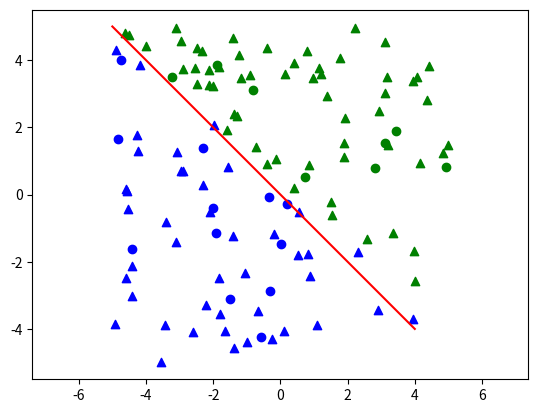

This figure's Python source:
C = 1
threshold = 1e-8  # 确保选择的a2使得损失函数有足够的下降
eps = 1e-30


# 参数顺序：K,b,alpha,y
def getL(K, alpha, y):  # 获取当前损失函数值
    l = 0
    for i in range(len(y)):
        for j in range(len(y)):
            l += 0.5 * alpha[i] * alpha[j] * y[i] * y[j] * K[i][j]
        l -= alpha[i]
    return l


def getGx(K, b, i, alpha, y):  # 获取预测值
    g = b
    for j in range(len(y)):
        g += alpha[j] * y[j] * K[j][i]
    return g


# 不要直接修改alpha，防止不满足目标函数阈值下降条件的情况出现
def getNewAlpha(K, b, i1, i2, alpha, y):
    eta = K[i1][i1] + K[i2][i2] - 2 * K[i1][i2]
    # ************
    # if eta < 1e-20:
    #     eta = 1e-20
    # ************
    a2_new_unc = alpha[i2] + y[i2] * ((getGx(K, b, i1, alpha, y) - y[i1]) - (getGx(K, b, i2, alpha, y) - y[i2])) / eta
    # 剪辑
    if y[i1] == y[i2]:
        L = max(0, alpha[i1] + alpha[i2] - C)
        H = min(C, alpha[i1] + alpha[i2])
    else:
        L = max(0, alpha[i2] - alpha[i1])
        H = min(C, C + alpha[i2] - alpha[i1])
    if a2_new_unc > H:
        a2_new = H
    elif a2_new_unc < L:
        a2_new = L
    else:
        a2_new = a2_new_unc

    a1_new = alpha[i1] + y[i1] * y[i2] * (alpha[i2] - a2_new)
    # a1 = y[i1] * st - a2_new * y[i1] * y[i2]

    E1 = getGx(K, b, i1, alpha, y) - y[i1]
    E2 = getGx(K, b, i2, alpha, y) - y[i2]
    b1_new = -1 * E1 - y[i1] * K[i1][i1] * (a1_new - alpha[i1]) - y[i2] * K[i2][i1] * (a2_new - alpha[i2]) + b
    b2_new = -1 * E2 - y[i1] * K[i1][i2] * (a1_new - alpha[i1]) - y[i2] * K[i2][i2] * (a2_new - alpha[i2]) + b
    if (a1_new > 0 and a1_new < C) and (a2_new and a2_new < C):
        bnew = b1_new
    else:
        bnew = (b1_new + b2_new) / 2
    return (a1_new, a2_new, bnew)


def SMO(K, b, alpha, y):
    flag = True
    while flag == True:
        # flag = false说明找不到可以优化的a1,a2
        flag = False
        preL = getL(K, alpha, y)
        for i1 in range(len(alpha)):
            gxi1 = getGx(K, b, i1, alpha, y)
            if alpha[i1] > 0 and alpha[i1] < C and abs(y[i1] * gxi1 - 1) > eps:
                E1 = gxi1 - y[i1]
                maxDiff = 0  # |使得E1 - E2|最大
                posi2 = 0
                for i2 in range(len(alpha)):
                    if i1 == i2:
                        continue
                    E2 = getGx(K, b, i2, alpha, y) - y[i2]
                    if abs(E1 - E2) > maxDiff:
                        maxDiff = abs(E1 - E2)
                        posi2 = i2

                a1_new, a2_new, b_new = getNewAlpha(K, b, i1, posi2, alpha, y)
                # 更新alpha
                alpha[i1], a1_new = a1_new, alpha[i1]
                alpha[posi2], a2_new = a2_new, alpha[posi2]
                curL = getL(K, alpha, y)

                # 找到解，更新b
                if preL - curL >= threshold:
                    b = b_new
                    flag = True
                    break
                # 没有达到预定条件,那么搜索在0-C内的a2
                # if preL - curL < threshold:
                else:
                    alpha[i1], a1_new = a1_new, alpha[i1]
                    alpha[posi2], a2_new = a2_new, alpha[posi2]
                    for i2 in range(len(alpha)):
                        if i2 == i1 or i2 == posi2:
                            continue
                        if alpha[i2] > 0 and alpha[i2] < C:
                            # i2写成了posi2
                            a1_new, a2_new, b_new = getNewAlpha(K, b, i1, i2, alpha, y)
                            alpha[i1], a1_new = a1_new, alpha[i1]
                            alpha[i2], a2_new = a2_new, alpha[i2]
                            curL = getL(K, alpha, y)
                            # 满足条件则停止
                            if preL - curL >= threshold:
                                b = b_new
                                flag = True
                                break
                            else:
                                alpha[i1], a1_new = a1_new, alpha[i1]
                                alpha[i2], a2_new = a2_new, alpha[i2]
                    if flag:
                        break
                    # 如果还是不满足，就搜索全部的a2
                    else:
                        for i2 in range(len(alpha)):
                            if i2 == i1 or i2 == posi2:
                                continue
                            if abs(alpha[i2] - 0) <= eps or abs(alpha[i2] - C) <= eps:
                                a1_new, a2_new, b_new = getNewAlpha(K, b, i1, i2, alpha, y)
                                alpha[i1], a1_new = a1_new, alpha[i1]
                                alpha[i2], a2_new = a2_new, alpha[i2]
                                curL = getL(K, alpha, y)

                                if preL - curL >= threshold:
                                    b = b_new
                                    flag = True
                                    break
                                else:
                                    alpha[i1], a1_new = a1_new, alpha[i1]
                                    alpha[i2], a2_new = a2_new, alpha[i2]
            if flag:
                break

        if flag == False:
            for i1 in range(len(alpha)):
                gxi1 = getGx(K, b, i1, alpha, y)
                if ((alpha[i1] - 0) <= eps and y[i1] * gxi1 < 1) or ((alpha[i1] - C) < eps and y[i1] * gxi1 > 1):
                    E1 = gxi1 - y[i1]
                    maxDiff = 0  # |使得E1 - E2|最大
                    posi2 = 0
                    for i2 in range(len(alpha)):
                        if i2 == i1:
                            continue
                        E2 = getGx(K, b, i2, alpha, y) - y[i2]
                        if abs(E1 - E2) > maxDiff:
                            maxDiff = abs(E1 - E2)
                            posi2 = i2

                    a1_new, a2_new, b_new = getNewAlpha(K, b, i1, posi2, alpha, y)
                    # 更新alpha
                    alpha[i1], a1_new = a1_new, alpha[i1]
                    alpha[posi2], a2_new = a2_new, alpha[posi2]
                    curL = getL(K, alpha, y)

                    if preL - curL >= threshold:
                        b = b_new
                        flag = True
                        break

                    # 没有达到预定条件,那么搜索在0-C内的a2
                    # if preL - curL < threshold:
                    else:
                        alpha[i1], a1_new = a1_new, alpha[i1]
                        alpha[posi2], a2_new = a2_new, alpha[posi2]

                        for i2 in range(len(alpha)):
                            if i2 == i1 or i2 == posi2:
                                continue
                            if alpha[i2] > 0 and alpha[i2] < C:
                                a1_new, a2_new, b_new = getNewAlpha(K, b, i1, i2, alpha, y)
                                alpha[i1], a1_new = a1_new, alpha[i1]
                                alpha[i2], a2_new = a2_new, alpha[i2]
                                curL = getL(K, alpha, y)
                                # 满足条件则停止
                                if preL - curL >= threshold:
                                    b = b_new
                                    flag = True
                                    break
                                else:
                                    alpha[i1], a1_new = a1_new, alpha[i1]
                                    alpha[i2], a2_new = a2_new, alpha[i2]
                        if flag:
                            break
                        # 如果还是不满足，就搜索全部的a2
                        else:
                            for i2 in range(len(alpha)):
                                if i2 == i1 or i2 == posi2:
                                    continue
                                if (alpha[i2] - 0) <= eps or (alpha[i2] - C) <= eps:
                                    a1_new, a2_new, b_new = getNewAlpha(K, b, i1, i2, alpha, y)
                                    alpha[i1], a1_new = a1_new, alpha[i1]
                                    alpha[i2], a2_new = a2_new, alpha[i2]
                                    curL = getL(K, alpha, y)

                                    if preL - curL >= threshold:
                                        b = b_new
                                        flag = True
                                        break
                                    else:
                                        alpha[i1], a1_new = a1_new, alpha[i1]
                                        alpha[i2], a2_new = a2_new, alpha[i2]
                if flag:
                    break

    return alpha, b


def getK(X, f):
    K = [0] * len(X)
    for i in range(len(K)):
        K[i] = [0] * len(X)
    # print(len(K))
    # print(len(K[0]))
    for i in range(len(X)):
        for j in range(len(X)):
            for k in range(len(X[i])):
                K[i][j] += f(X[i][k]) * f(X[j][k])
    return K


# X = [[3,3],[4,3],[1,1]]
# y = [1,1,-1]
# K = getK(X,lambda x:x)
# alpha = [0,0,0]
# b = 0
# alpha,b = SMO(K,b,alpha,y)
# print(alpha,b)

import random
import numpy as np
import matplotlib.pyplot as plt


def kernelF(x, xi, f):
    Kx_xi = 0
    for i in range(len(x)):
        Kx_xi += f(x[i]) * f(xi[i])
    return Kx_xi


#定义椭圆x^2 + 4y^2 = 4
# 圆圈是训练集数据，三角形是测试集数据，用颜色标记正负例
# theta = np.arange(0, 2.1 * np.pi ,0.1 * np.pi)
# plt.plot(2 * np.cos(theta),np.sin(theta),c='red')
#
# X = [[random.uniform(-2.5,2.5),random.uniform(-1.5,1.5)] for _ in range(50)]
# y = [0] * len(X)
# for i in range(len(X)):
#     if X[i][0] ** 2 + 4 * X[i][1] ** 2 <= 4:
#         y[i] = 1
#         plt.scatter(X[i][0],X[i][1],c='blue',marker='o')
#     else:
#         y[i] = -1
#         plt.scatter(X[i][0], X[i][1], c='green',marker='o')
#
# K = getK(X,lambda x:x ** 2)
# b = 0
# alpha = [0] * len(X)
# alpha,b = SMO(K,b,alpha,y)
#
# for i in range(50):
#     xi = [random.uniform(-2.5,2.5),random.uniform(-1.5,1.5)]
#     pred = b
#     for idx in range(len(alpha)):
#         pred += alpha[idx] * y[idx] * kernelF(xi,X[idx],lambda x:x ** 2)
#     if pred >= 0:
#         plt.scatter(xi[0], xi[1], c='blue', marker='^')
#     else:
#         plt.scatter(xi[0], xi[1], c='green', marker='^')
# plt.show()
# plt.axis('equal')


# 定义直线x + y = 0
# 圆圈是训练集数据，三角形是测试集数据，用颜色标记正负例
x = np.arange(-5, 5, 1)
plt.plot(x, -1 * x, c='red')

X = [[random.uniform(-5, 5), random.uniform(-5, 5)] for _ in range(20)]
y = [0] * len(X)
for i in range(len(X)):
    if X[i][0] + X[i][1] <= 0:
        y[i] = 1
        plt.scatter(X[i][0], X[i][1], c='blue', marker='o')
    else:
        y[i] = -1
        plt.scatter(X[i][0], X[i][1], c='green', marker='o')

K = getK(X, lambda x: x)
b = 0
alpha = [0] * len(X)
alpha,b = SMO(K, b, alpha, y)

for i in range(100):
    xi = [random.uniform(-5, 5), random.uniform(-5, 5)]
    pred = b
    for idx in range(len(alpha)):
        pred += alpha[idx] * y[idx] * kernelF(xi, X[idx], lambda x: x)
    if pred >= 0:
        plt.scatter(xi[0], xi[1], c='blue', marker='^')
    else:
        plt.scatter(xi[0], xi[1], c='green', marker='^')
plt.show()
plt.axis('equal')
